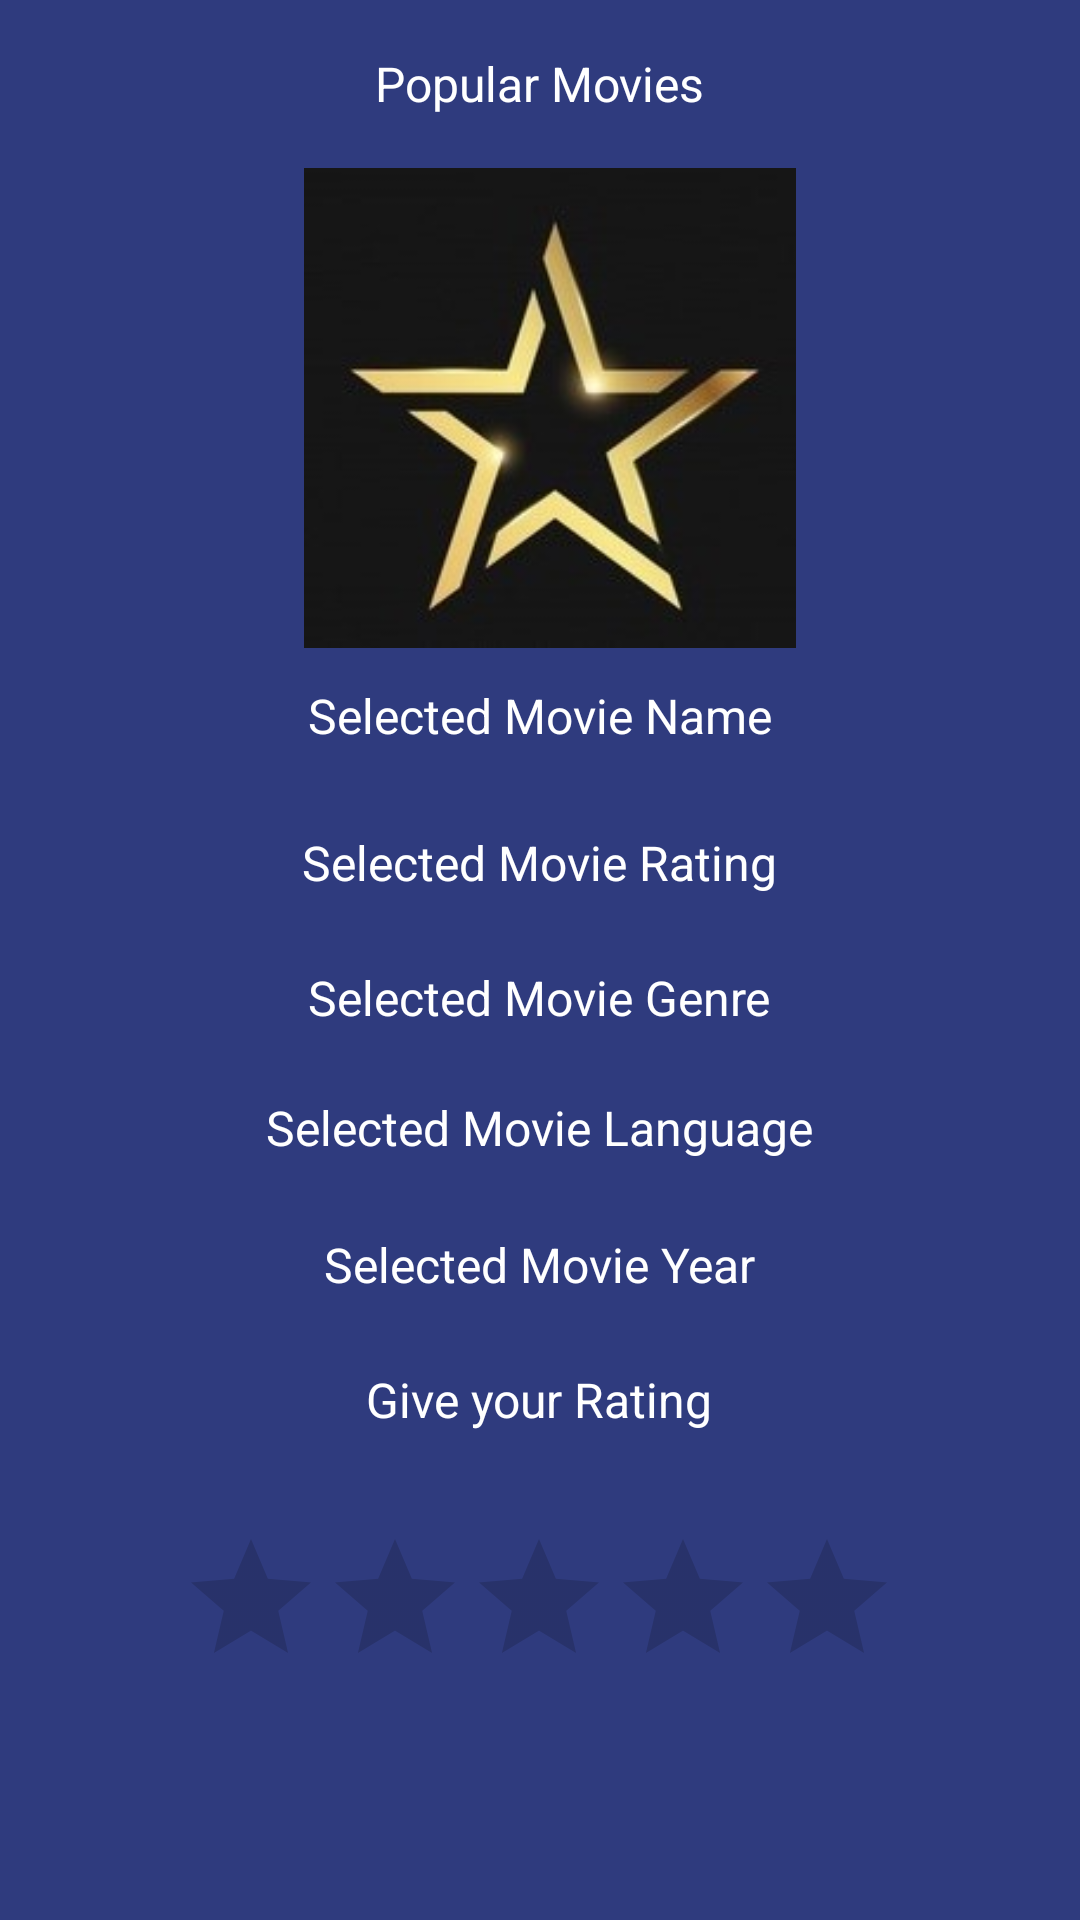

Reconstruct the res/layout file that produces this screen, plus the resources it refers to.
<!-- AndroidManifest.xml: application theme AppTheme -->
<!-- res/layout/activity_selected_movie.xml -->
<?xml version="1.0" encoding="utf-8"?>
<androidx.constraintlayout.widget.ConstraintLayout xmlns:android="http://schemas.android.com/apk/res/android"
    xmlns:app="http://schemas.android.com/apk/res-auto"
    xmlns:tools="http://schemas.android.com/tools"
    android:layout_width="match_parent"
    android:layout_height="match_parent"
    android:background="@color/colorPrimary"
    tools:context=".SelectedMovieActivity">

    <LinearLayout
        android:id="@+id/linearLayout"
        android:layout_width="match_parent"
        android:layout_height="0dp"
        android:layout_weight="1"
        tools:ignore="MissingConstraints">

        <androidx.appcompat.widget.Toolbar
            android:id="@+id/toolbar"
            android:layout_width="match_parent"
            android:layout_height="?attr/actionBarSize"
            android:theme="@style/toolbar">

            <TextView
                android:layout_width="wrap_content"
                android:layout_height="wrap_content"
                android:layout_gravity="center"
                android:text="Popular Movies"
                android:textColor="@color/white"
                android:textSize="16sp" />
        </androidx.appcompat.widget.Toolbar>
    </LinearLayout>


    <ImageView
        android:id="@+id/selectedMovieImage"
        android:layout_width="210dp"
        android:layout_height="160dp"
        app:layout_constraintBottom_toTopOf="@+id/selectedMovieName"
        app:layout_constraintEnd_toEndOf="parent"
        app:layout_constraintHorizontal_bias="0.522"
        app:layout_constraintStart_toStartOf="parent"
        app:layout_constraintTop_toTopOf="parent"
        app:layout_constraintVertical_bias="1.0"
        app:srcCompat="@drawable/starlogo" />

    <TextView
        android:id="@+id/selectedMovieName"
        android:layout_width="200dp"
        android:layout_height="45dp"
        android:layout_centerInParent="true"
        android:layout_gravity="center"
        android:layout_marginTop="160dp"
        android:gravity="center"
        android:text="Selected Movie Name"
        android:textColor="@color/white"

        android:textSize="16sp"
        app:layout_constraintEnd_toEndOf="parent"
        app:layout_constraintHorizontal_bias="0.497"

        app:layout_constraintStart_toStartOf="parent"
        app:layout_constraintTop_toBottomOf="@+id/linearLayout" />

    <TextView
        android:id="@+id/selectedMovieRating"
        android:layout_width="200dp"
        android:layout_height="45dp"
        android:layout_centerInParent="true"
        android:layout_gravity="center"
        android:layout_marginTop="4dp"
        android:gravity="center"
        android:text="Selected Movie Rating"
        android:textColor="@color/white"
        android:textSize="16sp"
        app:layout_constraintEnd_toEndOf="parent"
        app:layout_constraintHorizontal_bias="0.497"
        app:layout_constraintStart_toStartOf="parent"
        app:layout_constraintTop_toBottomOf="@+id/selectedMovieName" />

    <TextView
        android:id="@+id/selectedMovieGenre"
        android:layout_width="200dp"
        android:layout_height="45dp"
        android:layout_centerInParent="true"
        android:layout_gravity="center"
        android:gravity="center"
        android:text="Selected Movie Genre"
        android:textColor="@color/white"
        android:textSize="16sp"
        app:layout_constraintEnd_toEndOf="parent"
        app:layout_constraintHorizontal_bias="0.497"
        app:layout_constraintStart_toStartOf="parent"

        app:layout_constraintTop_toBottomOf="@+id/selectedMovieRating" />

    <TextView
        android:id="@+id/selectedMovieLanguage"
        android:layout_width="200dp"
        android:layout_height="45dp"
        android:layout_centerInParent="true"
        android:layout_gravity="center"
        android:layout_marginBottom="12dp"
        android:gravity="center"
        android:text="Selected Movie Language"
        android:textColor="@color/white"
        android:textSize="16sp"
        app:layout_constraintBottom_toTopOf="@+id/selectedMovieYear"
        app:layout_constraintEnd_toEndOf="parent"
        app:layout_constraintHorizontal_bias="0.497"
        app:layout_constraintStart_toStartOf="parent"
        app:layout_constraintTop_toBottomOf="@+id/selectedMovieGenre"
        app:layout_constraintVertical_bias="0.128"
        tools:ignore="UnknownId" />

    <TextView
        android:id="@+id/selectedMovieYear"
        android:layout_width="200dp"
        android:layout_height="45dp"
        android:layout_centerInParent="true"
        android:layout_gravity="center"
        android:layout_marginTop="44dp"
        android:gravity="center"
        android:text="Selected Movie Year"
        android:textColor="@color/white"
        android:textSize="16sp"
        app:layout_constraintEnd_toEndOf="parent"
        app:layout_constraintHorizontal_bias="0.497"
        app:layout_constraintStart_toStartOf="parent"
        app:layout_constraintTop_toBottomOf="@+id/selectedMovieGenre"
        tools:ignore="UnknownId" />

    <TextView
        android:id="@+id/selectedMovieUserRating"
        android:layout_width="200dp"
        android:layout_height="45dp"
        android:layout_centerInParent="true"
        android:layout_gravity="center"
        android:layout_marginBottom="76dp"
        android:gravity="center"
        android:text="Give your Rating"
        android:textColor="@color/white"
        android:textSize="16sp"
        app:layout_constraintBottom_toBottomOf="parent"
        app:layout_constraintEnd_toEndOf="parent"
        app:layout_constraintHorizontal_bias="0.497"
        app:layout_constraintStart_toStartOf="parent"

        app:layout_constraintTop_toBottomOf="@+id/selectedMovieYear"
        app:layout_constraintVertical_bias="0.0"
        tools:ignore="UnknownId" />

    <RatingBar
        android:id="@+id/ratingBar"
        android:layout_width="wrap_content"
        android:layout_height="wrap_content"
        android:numStars="5"
        app:layout_constraintBottom_toBottomOf="parent"
        app:layout_constraintEnd_toEndOf="parent"
        app:layout_constraintHorizontal_bias="0.497"
        app:layout_constraintStart_toStartOf="parent"
        app:layout_constraintTop_toBottomOf="@+id/selectedMovieUserRating"
        app:layout_constraintVertical_bias="0.212"
        tools:ignore="MissingConstraints" />

</androidx.constraintlayout.widget.ConstraintLayout>
<!-- resources referenced by this layout -->
<resources>
  <color name="colorPrimary">#2F3B7E</color>
  <color name="white">#FFFFFF</color>
  <!-- drawable starlogo: jpg bitmap (drawable, 30675 bytes) -->
  <style name="toolbar">
          <item name="android:editTextColor">#FFFFFF</item>
      </style>
  <style name="AppTheme" parent="Theme.AppCompat.Light.NoActionBar">
          
          <item name="colorPrimary">@color/colorPrimary</item>
          <item name="colorPrimaryDark">@color/colorPrimaryDark</item>
          <item name="colorAccent">@color/colorAccent</item>
      </style>
  <color name="colorPrimaryDark">#3700B3</color>
  <color name="colorAccent">#03DAC5</color>
</resources>
